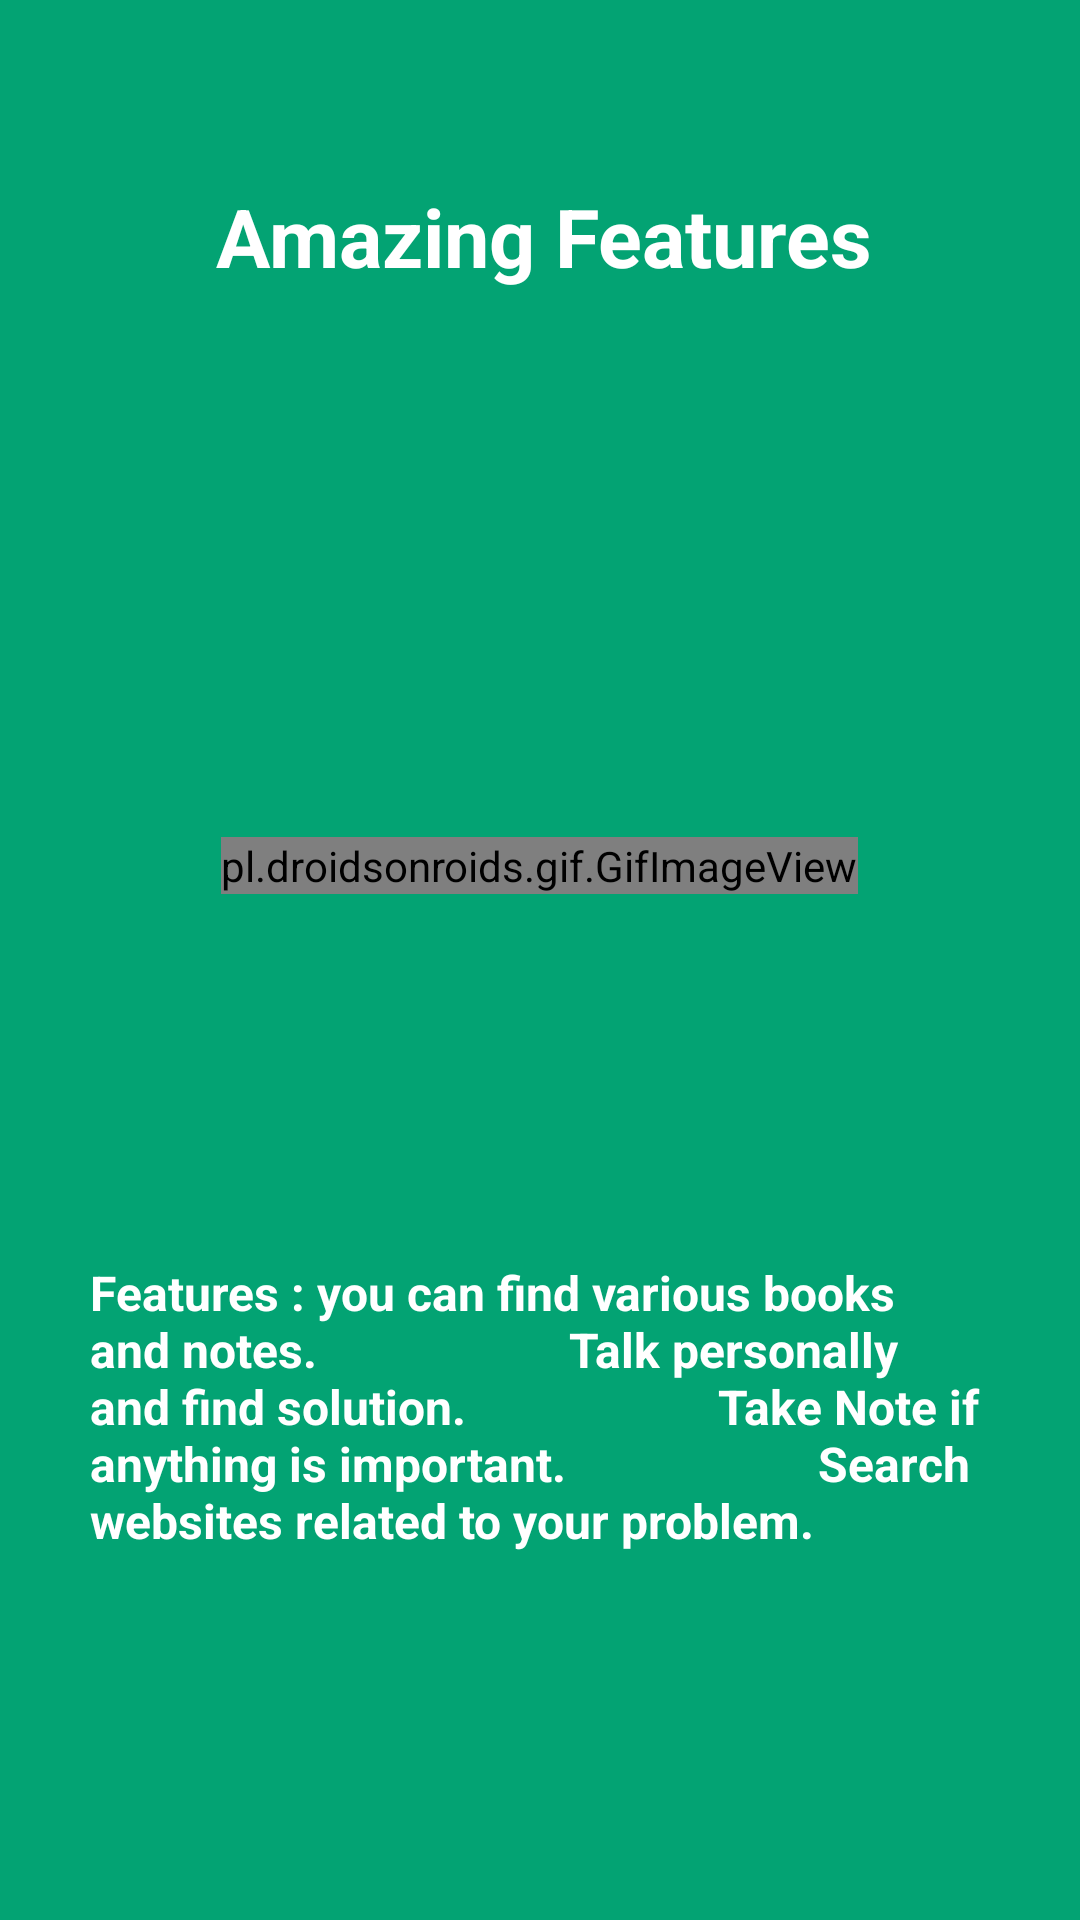

Reconstruct the res/layout file that produces this screen, plus the resources it refers to.
<!-- AndroidManifest.xml: application theme AppTheme -->
<!-- res/layout/app_intro2.xml -->
<?xml version="1.0" encoding="utf-8"?>
<LinearLayout xmlns:android="http://schemas.android.com/apk/res/android"
    android:id="@+id/main_layout"
    android:layout_width="fill_parent"
    android:layout_height="fill_parent"
    android:layout_weight="10"
    android:background="#03a373"
    android:orientation="vertical">

    <TextView
        android:layout_width="wrap_content"
        android:layout_height="0dp"
        android:layout_gravity="center"
        android:layout_weight="3"
        android:gravity="center"
        android:paddingLeft="32dp"
        android:paddingRight="29dp"
        android:text="Amazing Features"
        android:textColor="#ffffff"
        android:textSize="27sp"
        android:textStyle="bold" />

    <LinearLayout
        android:layout_width="fill_parent"
        android:layout_height="0dp"
        android:layout_weight="5"
        android:gravity="center"
        android:orientation="vertical">

        <pl.droidsonroids.gif.GifImageView
            android:layout_width="wrap_content"
            android:layout_height="wrap_content"
            android:layout_gravity="center"
            android:paddingLeft="0dp"
            android:paddingRight="0dp"
            android:src="@drawable/features1"

            />
    </LinearLayout>

    <TextView
        android:layout_width="wrap_content"
        android:layout_height="0dp"

        android:layout_weight="3"

        android:paddingLeft="30dp"
        android:paddingRight="30dp"
        android:text="Features : you can find various books and notes.
                    Talk personally and find solution.
                    Take Note if anything is important.
                    Search websites related to your problem.


         "
        android:textColor="#ffffff"
        android:textSize="16sp"
        android:textStyle="bold"
        />

    <TextView
        android:layout_width="fill_parent"
        android:layout_height="62dp" />
</LinearLayout>
<!-- resources referenced by this layout -->
<resources>
  <style name="AppTheme" parent="Theme.AppCompat.Light.NoActionBar">
          
          <item name="colorPrimary">@color/colorPrimary</item>
          <item name="colorPrimaryDark">@color/colorPrimaryDark</item>
          <item name="colorAccent">@color/colorAccent</item>
  
  
  
      </style>
  <color name="colorPrimary">#ffc50c</color>
  <color name="colorPrimaryDark">#e5b009</color>
  <color name="colorAccent">#E6E6E6</color>
</resources>
